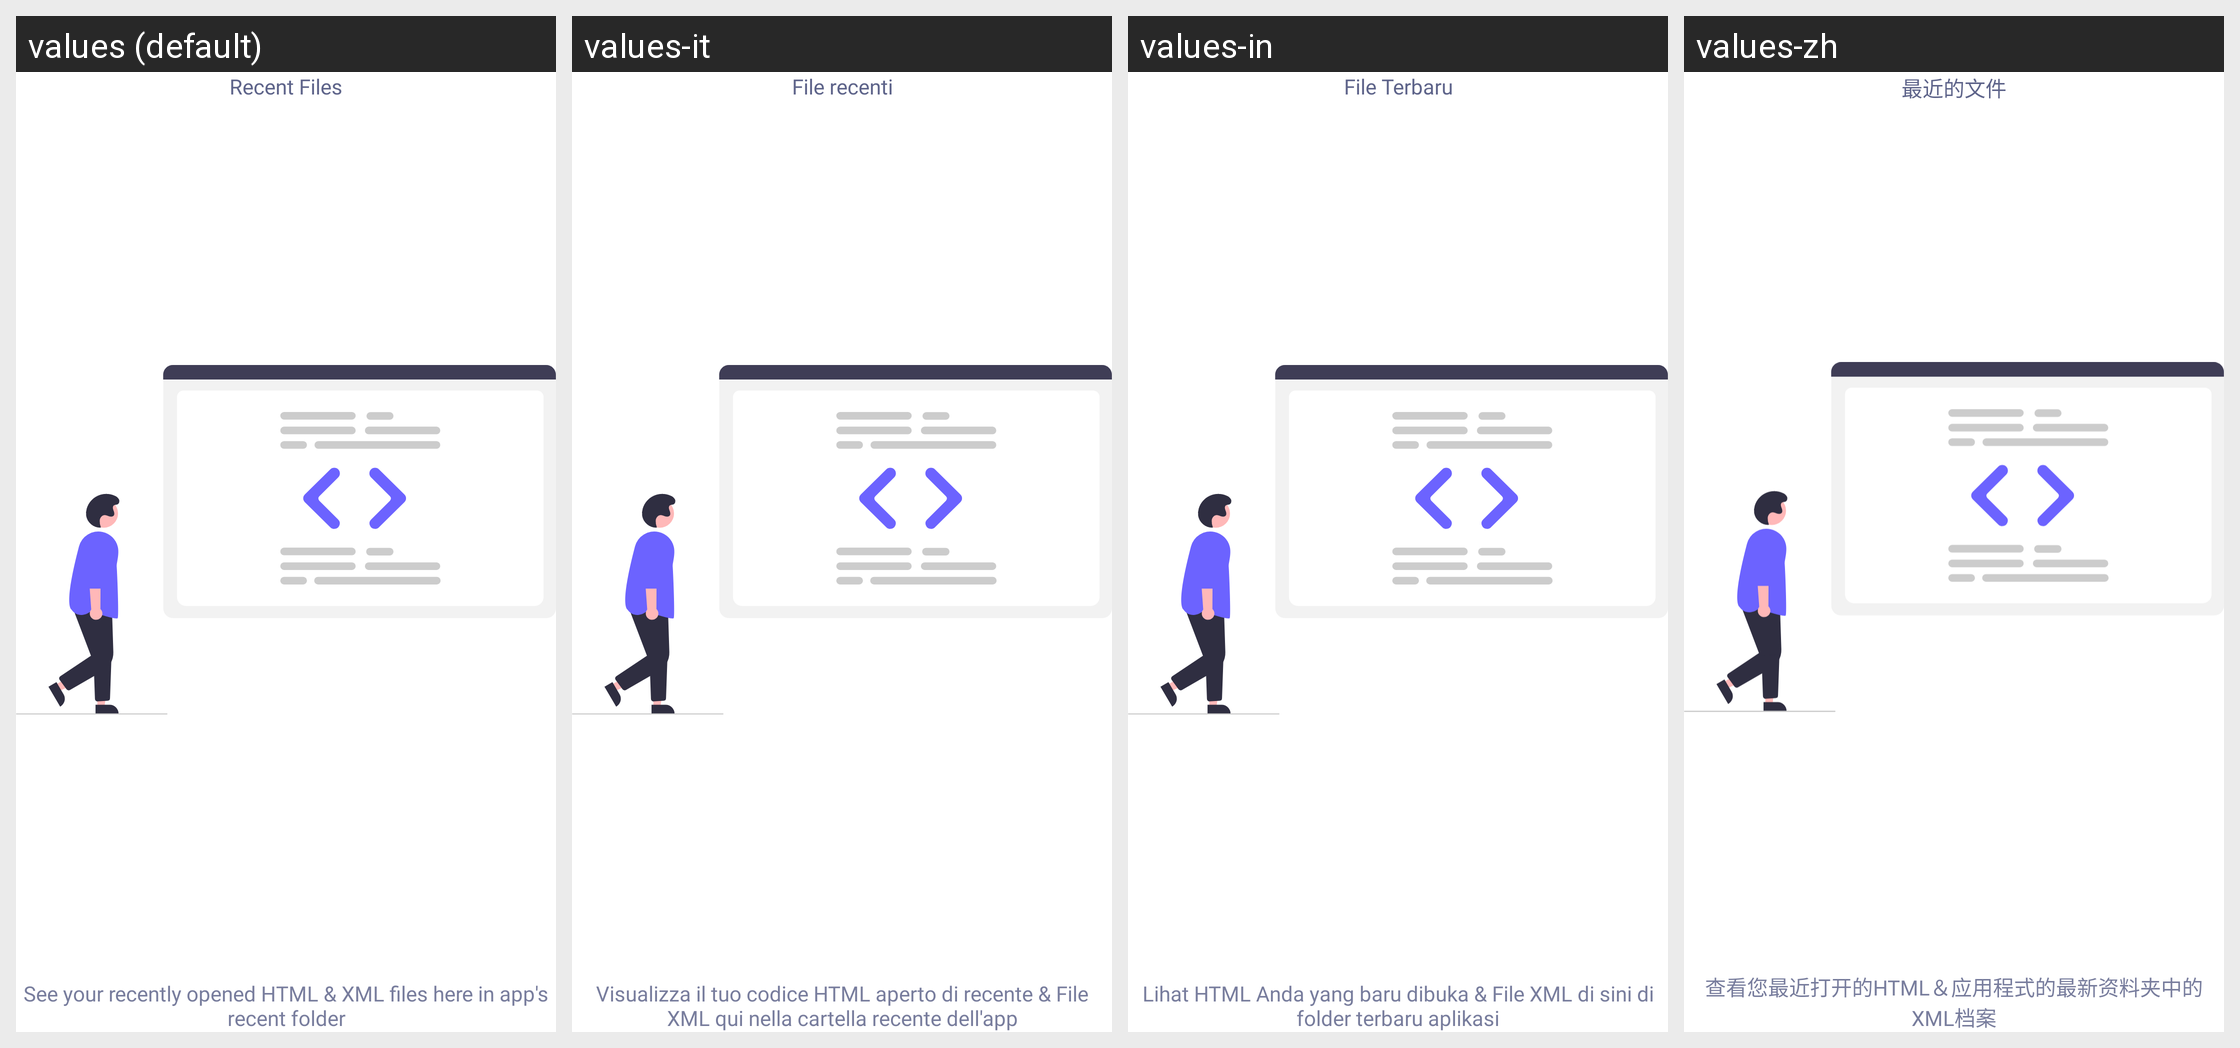

Translations of the strings shown on this Android screen, per locale in the grid:
Android screen res/layout/layout_intro_two.xml rendered under 4 locales, left to right: values (default), values-it, values-in, values-zh. Device: Nexus 5 (rendered at 1080×1920; each locale shown at half size, 540×960, under a caption strip naming it); theme Theme.MaterialComponents.DayNight.NoActionBar.
Other locales in the repository, not shown: values-ar, values-de, values-es, values-pl, values-pt, values-ru.
Strings drawn on this screen, with the default value and each locale's value (text and hints the layout hard-codes, and strings that could not be matched under every locale, appear in the picture but are not listed):

headIntroTwo
  values: Recent Files
  values-it: File recenti
  values-in: File Terbaru
  values-zh: 最近的文件

descIntroTwo
  values: See your recently opened HTML & XML files here in app's recent folder
  values-it: Visualizza il tuo codice HTML aperto di recente & File XML qui nella cartella recente dell'app
  values-in: Lihat HTML Anda yang baru dibuka & File XML di sini di folder terbaru aplikasi
  values-zh: 查看您最近打开的HTML＆应用程式的最新资料夹中的XML档案
